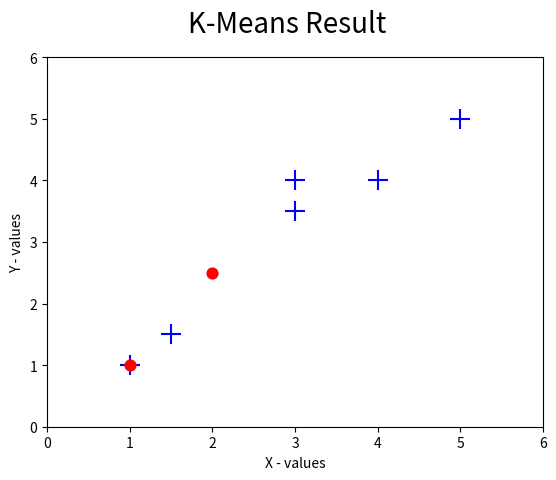

Generate this figure with matplotlib:
import random
import math
import matplotlib.pyplot as plt

NUM_CLUSTERS = 2
TOTAL_DATA = 6
LOWEST_SAMPLE_POINT = 0  # element 0 of SAMPLES.
HIGHEST_SAMPLE_POINT = 3  # element 3 of SAMPLES.
BIG_NUMBER = math.pow(10, 10)

SAMPLES = [[1.0, 1.0], [1.5, 1.5], [5.0, 5.0], [3.0, 4.0], [4.0, 4.0], [3.0, 3.5]]

data = []
centroids = []


class DataPoint:
    def __init__(self, x, y):
        self.x = x
        self.y = y

    def set_x(self, x):
        self.x = x

    def get_x(self):
        return self.x

    def set_y(self, y):
        self.y = y

    def get_y(self):
        return self.y

    def set_cluster(self, clusterNumber):
        self.clusterNumber = clusterNumber

    def get_cluster(self):
        return self.clusterNumber


class Centroid:
    def __init__(self, x, y):
        self.x = x
        self.y = y

    def set_x(self, x):
        self.x = x

    def get_x(self):
        return self.x

    def set_y(self, y):
        self.y = y

    def get_y(self):
        return self.y


def initialize_centroids():
    # Set the centoid coordinates to match the data points furthest from each other.
    # In this example, (1.0, 1.0) and (5.0, 7.0)
    centroids.append(Centroid(SAMPLES[LOWEST_SAMPLE_POINT][0], SAMPLES[LOWEST_SAMPLE_POINT][1]))
    centroids.append(Centroid(SAMPLES[HIGHEST_SAMPLE_POINT][0], SAMPLES[HIGHEST_SAMPLE_POINT][1]))

    print("Centroids initialized at:")
    print("(", centroids[0].get_x(), ", ", centroids[0].get_y(), ")")
    print("(", centroids[1].get_x(), ", ", centroids[1].get_y(), ")")
    print()
    return


def initialize_datapoints():
    # DataPoint objects' x and y values are taken from the SAMPLE array.
    # The DataPoints associated with LOWEST_SAMPLE_POINT and HIGHEST_SAMPLE_POINT are initially
    # assigned to the clusters matching the LOWEST_SAMPLE_POINT and HIGHEST_SAMPLE_POINT centroids.
    for i in range(TOTAL_DATA):
        newPoint = DataPoint(SAMPLES[i][0], SAMPLES[i][1])

        if (i == LOWEST_SAMPLE_POINT):
            newPoint.set_cluster(0)
        elif (i == HIGHEST_SAMPLE_POINT):
            newPoint.set_cluster(1)
        else:
            newPoint.set_cluster(None)

        data.append(newPoint)

    return


def get_distance(dataPointX, dataPointY, centroidX, centroidY):
    # Calculate Euclidean distance.
    return math.sqrt(math.pow((centroidY - dataPointY), 2) + math.pow((centroidX - dataPointX), 2))


def recalculate_centroids():
    totalX = 0
    totalY = 0
    totalInCluster = 0

    for j in range(NUM_CLUSTERS):
        for k in range(len(data)):
            if (data[k].get_cluster() == j):
                totalX += data[k].get_x()
                totalY += data[k].get_y()
                totalInCluster += 1

        if (totalInCluster > 0):
            centroids[j].set_x(totalX / totalInCluster)
            centroids[j].set_y(totalY / totalInCluster)

    return


def update_clusters():
    isStillMoving = 0

    for i in range(TOTAL_DATA):
        bestMinimum = BIG_NUMBER
        currentCluster = 0

        for j in range(NUM_CLUSTERS):
            distance = get_distance(data[i].get_x(), data[i].get_y(), centroids[j].get_x(), centroids[j].get_y())
            if (distance < bestMinimum):
                bestMinimum = distance
                currentCluster = j

        data[i].set_cluster(currentCluster)

        if (data[i].get_cluster() is None or data[i].get_cluster() != currentCluster):
            data[i].set_cluster(currentCluster)
            isStillMoving = 1

    return isStillMoving


def perform_kmeans():
    isStillMoving = 1

    initialize_centroids()

    initialize_datapoints()

    while (isStillMoving):
        recalculate_centroids()
        isStillMoving = update_clusters()

    return


def print_results():
    for i in range(NUM_CLUSTERS):
        print("Cluster ", i, " includes:")
        for j in range(TOTAL_DATA):
            if (data[j].get_cluster() == i):
                print("(", data[j].get_x(), ", ", data[j].get_y(), ")")
        print()

    return


def print_results():
    for i in range(NUM_CLUSTERS):
        print("Cluster ", i, " includes:")
        for j in range(TOTAL_DATA):
            if (data[j].get_cluster() == i):
                print("(", data[j].get_x(), ", ", data[j].get_y(), ")")
        print()

    return


def plot_results():
    x = [1.0, 1.5, 5.0, 3.0, 4.0, 3.0]
    y = [1.0, 1.5, 5.0, 4.0, 4.0, 3.5]

    # printing the data point
    # plt.plot(x, y, 'bo', marker="+")

    fig = plt.figure()
    fig.suptitle("K-Means Result", fontsize=20)
    plt.scatter(x, y, marker='+', c='b', s=200)
    # printing the centroid
    plt.scatter([centroids[0].get_x(), centroids[1].get_x()], [centroids[0].get_y(), centroids[1].get_y()], marker='o',
                c='r', s=60)
    plt.xlabel('X - values')
    plt.ylabel('Y - values')
    plt.axis([0, 6, 0, 6])

    plt.show()
    return

perform_kmeans()
print_results()
plot_results()
